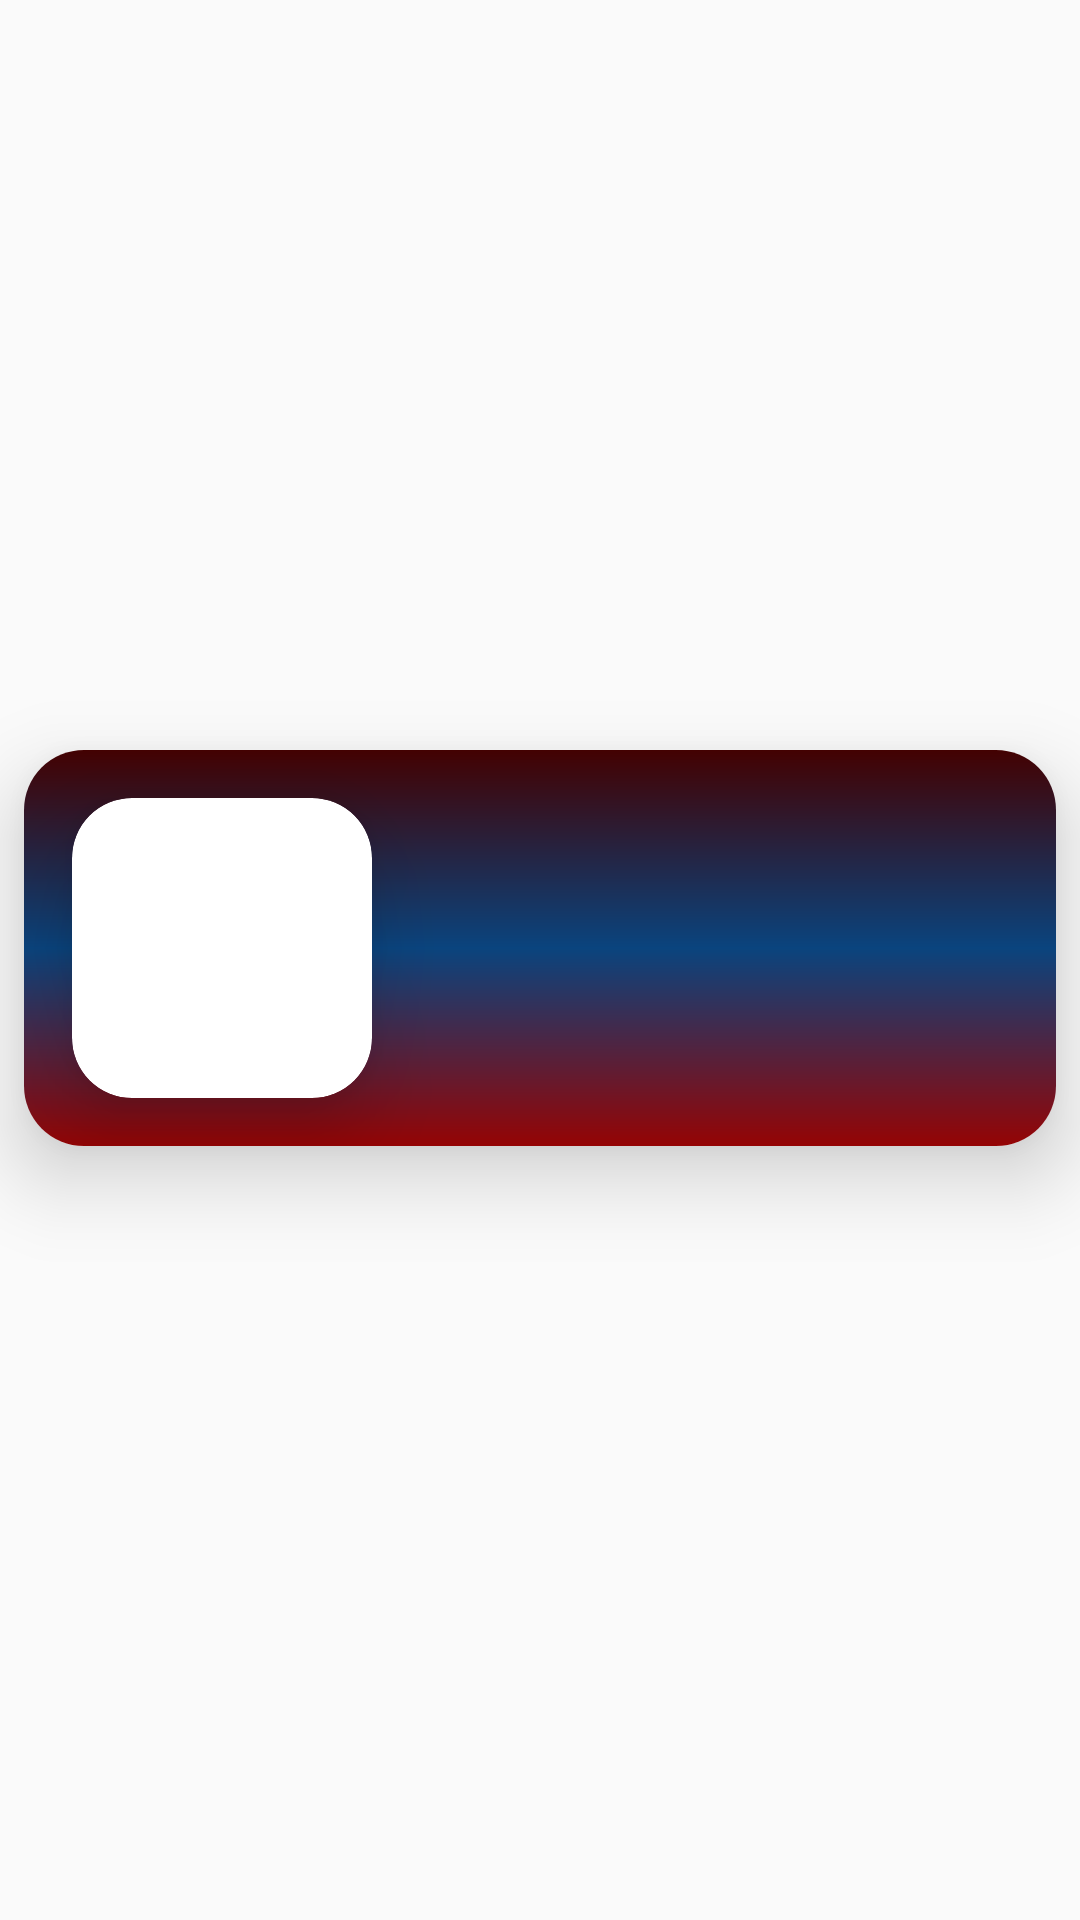

Android layout source for this screen:
<!-- AndroidManifest.xml: application theme Theme.NewRecycler -->
<!-- res/layout/my_card.xml -->
<?xml version="1.0" encoding="utf-8"?>
<androidx.constraintlayout.widget.ConstraintLayout
    xmlns:android="http://schemas.android.com/apk/res/android"
    xmlns:app="http://schemas.android.com/apk/res-auto"
    xmlns:tools="http://schemas.android.com/tools"
    android:layout_width="match_parent"
    android:layout_height="wrap_content"
    android:id="@+id/constraint"
    >
    <androidx.cardview.widget.CardView
        android:id="@+id/card"
        app:layout_constraintBottom_toBottomOf="parent"
        app:layout_constraintTop_toTopOf="parent"
        android:layout_width="match_parent"
        android:layout_height="wrap_content"
        android:layout_marginStart="8dp"
        android:layout_marginTop="8dp"
        android:layout_marginEnd="8dp"
        android:layout_marginBottom="16dp"
        app:cardCornerRadius="20dp"
        app:cardElevation="16dp"

        >


        <androidx.constraintlayout.widget.ConstraintLayout
            android:layout_width="match_parent"
            android:layout_height="match_parent"
            android:background="@drawable/red_grad"
            >
           <androidx.cardview.widget.CardView
               android:id="@+id/LocalCard"
               android:layout_width="wrap_content"
               android:layout_height="wrap_content"
               app:layout_constraintTop_toTopOf="parent"
               android:layout_marginTop="16dp"
               app:layout_constraintStart_toStartOf="parent"
               android:layout_marginStart="16dp"
               app:layout_constraintBottom_toBottomOf="parent"
               android:layout_marginBottom="16dp"
               app:cardElevation="16dp"
               app:cardCornerRadius="20dp"
               >
            <ImageView
                android:id="@+id/imageView"
                app:layout_constraintTop_toTopOf="parent"
                app:layout_constraintStart_toStartOf="parent"
                app:layout_constraintBottom_toBottomOf="parent"
                android:layout_width="100dp"
                android:layout_height="100dp"
                tools:srcCompat="@tools:sample/avatars"
                android:scaleType="centerCrop"
                />
           </androidx.cardview.widget.CardView>
            <TextView
                android:id="@+id/TextView"
                android:layout_width="wrap_content"
                android:layout_height="wrap_content"
                tools:text="iam a testing Text "
                android:textSize="20sp"
                app:layout_constraintStart_toEndOf="@id/LocalCard"
                app:layout_constraintTop_toTopOf="@id/LocalCard"
                app:layout_constraintBottom_toBottomOf="@id/LocalCard"
                android:layout_marginStart="10dp"
                android:textColor="@color/white"
                android:textStyle="bold"
                />


        </androidx.constraintlayout.widget.ConstraintLayout>

    </androidx.cardview.widget.CardView>
</androidx.constraintlayout.widget.ConstraintLayout>
<!-- resources referenced by this layout -->
<resources>
  <!-- drawable red_grad (drawable) -->
  <?xml version="1.0" encoding="utf-8"?>
  <shape xmlns:android="http://schemas.android.com/apk/res/android">
    <gradient
        android:endColor="#950404"
        android:startColor="#430101"
        android:centerColor="#0A447E"
        android:angle="@integer/material_motion_duration_short_2"
        android:gradientRadius="@integer/material_motion_duration_long_2"
        />
  </shape>
  <style name="Theme.NewRecycler" parent="Theme.MaterialComponents.DayNight.Bridge">
          
          <item name="colorPrimary">#5D5D5D</item>
          <item name="colorPrimaryVariant">#5B7A8C</item>
          <item name="colorOnPrimary">@color/black</item>
          
          <item name="colorSecondary">@color/teal_200</item>
          <item name="colorSecondaryVariant">@color/teal_200</item>
          <item name="colorOnSecondary">@color/black</item>
          
          <item name="android:statusBarColor" tools:targetApi="l">?attr/colorPrimaryVariant</item>
          <item name="android:navigationBarColor">#677380</item>
          
      </style>
  <!-- not gathered from this repository: default colours our renderer supplied (Android Studio template values) -->
  <color name="teal_200">#FF03DAC5</color>
  <color name="black">#FF000000</color>
  <color name="white">#FFFFFFFF</color>
</resources>
